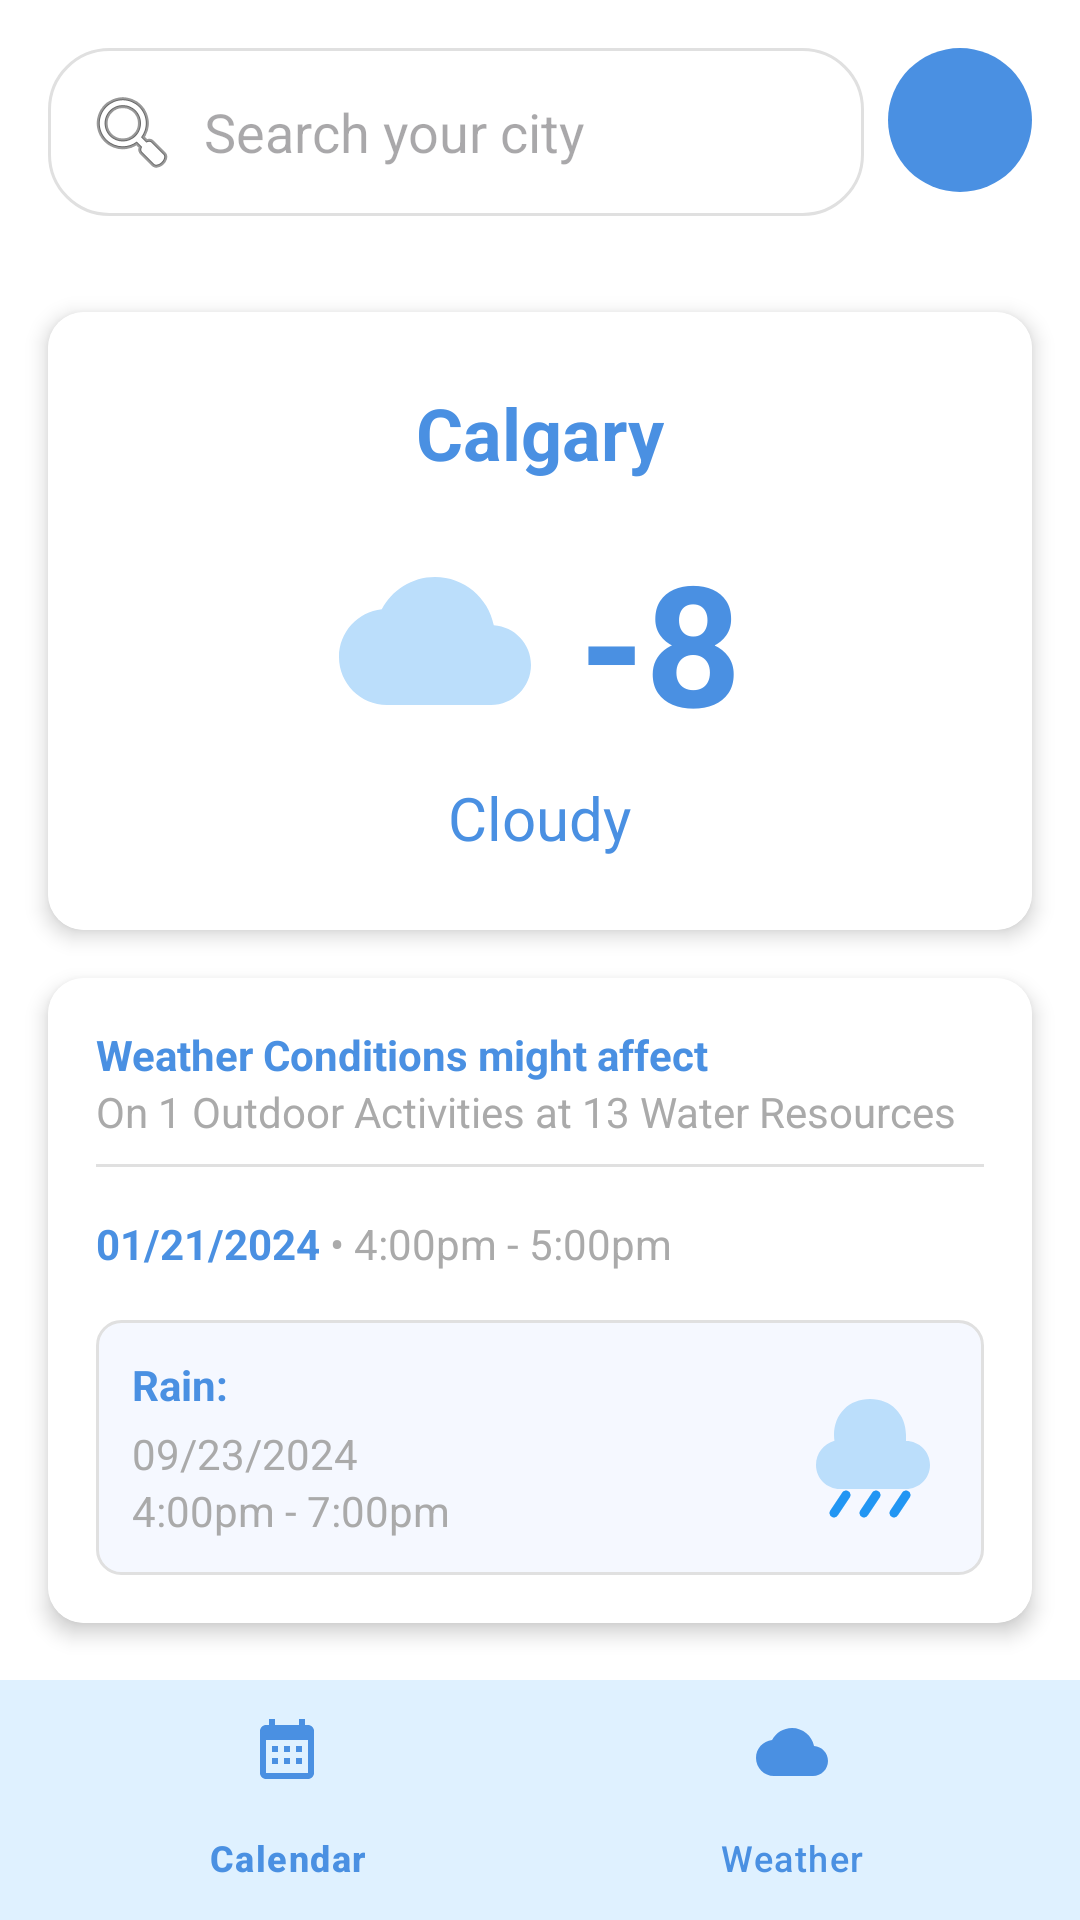

Write the Android layout XML for this screen, with the resource values it uses.
<!-- AndroidManifest.xml: application theme Theme.TimeCast -->
<!-- res/layout/weather_layout.xml -->
<?xml version="1.0" encoding="utf-8"?>
<LinearLayout xmlns:android="http://schemas.android.com/apk/res/android"
    xmlns:app="http://schemas.android.com/apk/res-auto"
    android:layout_width="match_parent"
    android:layout_height="match_parent"
    android:orientation="vertical"
    android:background="@android:color/white">

    
    <LinearLayout
        android:layout_width="match_parent"
        android:layout_height="wrap_content"
        android:orientation="horizontal"
        android:padding="16dp">

        <EditText
            android:id="@+id/search_city"
            android:layout_width="0dp"
            android:layout_height="wrap_content"
            android:layout_weight="1"
            android:hint="Search your city"
            android:drawableStart="@android:drawable/ic_menu_search"
            android:drawablePadding="8dp"
            android:background="@drawable/search_background"
            android:padding="12dp"
            android:layout_marginEnd="8dp"
            android:inputType="text"
            android:imeOptions="actionSearch" />

        <ImageButton
            android:id="@+id/settings_button"
            android:layout_width="48dp"
            android:layout_height="48dp"
            android:src="@drawable/ic_settings"
            android:tint="@color/white"
            android:background="@drawable/round_button_background"
            android:contentDescription="Settings" />
    </LinearLayout>

    
    <ScrollView
        android:layout_width="match_parent"
        android:layout_height="0dp"
        android:layout_weight="1">

        <LinearLayout
            android:layout_width="match_parent"
            android:layout_height="wrap_content"
            android:orientation="vertical">

            
            <androidx.cardview.widget.CardView
                android:layout_width="match_parent"
                android:layout_height="wrap_content"
                android:layout_margin="16dp"
                app:cardCornerRadius="12dp"
                app:cardElevation="4dp">

                <LinearLayout
                    android:layout_width="match_parent"
                    android:layout_height="wrap_content"
                    android:orientation="vertical"
                    android:gravity="center"
                    android:background="@color/white"
                    android:padding="24dp">

                    <TextView
                        android:id="@+id/city_name"
                        android:layout_width="wrap_content"
                        android:layout_height="wrap_content"
                        android:text="Calgary"
                        android:textSize="24sp"
                        android:textColor="@color/dark_blue"
                        android:textStyle="bold" />

                    <LinearLayout
                        android:layout_width="wrap_content"
                        android:layout_height="wrap_content"
                        android:orientation="horizontal"
                        android:layout_marginTop="16dp"
                        android:gravity="center">

                        <com.google.android.material.imageview.ShapeableImageView
                            android:id="@+id/current_weather_icon"
                            android:layout_width="64dp"
                            android:layout_height="64dp"
                            android:src="@drawable/ic_weather_cloudy"
                            android:contentDescription="Weather Icon" />

                        <TextView
                            android:id="@+id/current_temperature"
                            android:layout_width="wrap_content"
                            android:layout_height="wrap_content"
                            android:text="-8"
                            android:textSize="56sp"
                            android:textColor="@color/dark_blue"
                            android:textStyle="bold"
                            android:layout_marginStart="16dp" />
                    </LinearLayout>

                    <TextView
                        android:id="@+id/weather_condition"
                        android:layout_width="wrap_content"
                        android:layout_height="wrap_content"
                        android:text="Cloudy"
                        android:textSize="20sp"
                        android:textColor="@color/dark_blue"
                        android:layout_marginTop="8dp" />
                </LinearLayout>
            </androidx.cardview.widget.CardView>

            
            <androidx.cardview.widget.CardView
                android:layout_width="match_parent"
                android:layout_height="wrap_content"
                android:layout_marginStart="16dp"
                android:layout_marginEnd="16dp"
                android:layout_marginBottom="16dp"
                app:cardCornerRadius="12dp"
                app:cardElevation="4dp">

                <LinearLayout
                    android:layout_width="match_parent"
                    android:layout_height="wrap_content"
                    android:orientation="vertical"
                    android:background="@color/white"
                    android:padding="16dp">

                    <TextView
                        android:layout_width="match_parent"
                        android:layout_height="wrap_content"
                        android:text="Weather Conditions might affect"
                        android:textColor="@color/dark_blue"
                        android:textStyle="bold" />

                    <TextView
                        android:layout_width="match_parent"
                        android:layout_height="wrap_content"
                        android:text="On 1 Outdoor Activities at 13 Water Resources"
                        android:textColor="@android:color/darker_gray" />

                    <View
                        android:layout_width="match_parent"
                        android:layout_height="1dp"
                        android:background="#E0E0E0"
                        android:layout_marginTop="8dp"
                        android:layout_marginBottom="8dp" />

                    <LinearLayout
                        android:layout_width="match_parent"
                        android:layout_height="wrap_content"
                        android:orientation="horizontal"
                        android:layout_marginTop="8dp">

                        <TextView
                            android:id="@+id/event_date"
                            android:layout_width="wrap_content"
                            android:layout_height="wrap_content"
                            android:text="01/21/2024"
                            android:textColor="@color/dark_blue"
                            android:textStyle="bold" />

                        <TextView
                            android:layout_width="wrap_content"
                            android:layout_height="wrap_content"
                            android:text=" • "
                            android:textColor="@android:color/darker_gray" />

                        <TextView
                            android:id="@+id/event_time"
                            android:layout_width="wrap_content"
                            android:layout_height="wrap_content"
                            android:text="4:00pm - 5:00pm"
                            android:textColor="@android:color/darker_gray" />
                    </LinearLayout>

                    <LinearLayout
                        android:layout_width="match_parent"
                        android:layout_height="wrap_content"
                        android:orientation="horizontal"
                        android:layout_marginTop="16dp"
                        android:background="@drawable/alert_background"
                        android:padding="12dp">

                        <LinearLayout
                            android:layout_width="0dp"
                            android:layout_height="wrap_content"
                            android:layout_weight="1"
                            android:orientation="vertical">

                            <TextView
                                android:layout_width="wrap_content"
                                android:layout_height="wrap_content"
                                android:text="Rain:"
                                android:textColor="@color/dark_blue"
                                android:textStyle="bold" />

                            <TextView
                                android:id="@+id/forecast_rain"
                                android:layout_width="wrap_content"
                                android:layout_height="wrap_content"
                                android:text="09/23/2024"
                                android:textColor="@android:color/darker_gray"
                                android:layout_marginTop="4dp" />

                            <TextView
                                android:id="@+id/forecast_rain_time"
                                android:layout_width="wrap_content"
                                android:layout_height="wrap_content"
                                android:text="4:00pm - 7:00pm"
                                android:textColor="@android:color/darker_gray" />
                        </LinearLayout>

                        <com.google.android.material.imageview.ShapeableImageView
                            android:layout_width="48dp"
                            android:layout_height="48dp"
                            android:src="@drawable/ic_weather_rain"
                            android:contentDescription="Rain Icon"
                            android:layout_gravity="center_vertical" />
                    </LinearLayout>
                </LinearLayout>
            </androidx.cardview.widget.CardView>
        </LinearLayout>
    </ScrollView>

    
    <com.google.android.material.bottomnavigation.BottomNavigationView
        android:id="@+id/bottom_navigation"
        android:layout_width="match_parent"
        android:layout_height="wrap_content"
        android:background="@color/light_blue"
        app:menu="@menu/bottom_nav_menu"
        app:labelVisibilityMode="labeled"
        app:itemTextColor="@color/dark_blue"
        app:itemIconTint="@color/dark_blue" />
</LinearLayout>
<!-- resources referenced by this layout -->
<resources>
  <color name="dark_blue">#4A90E2</color>
  <color name="light_blue">#DFF1FF</color>
  <color name="white">#FFFFFFFF</color>
  <!-- drawable alert_background (drawable) -->
  <?xml version="1.0" encoding="utf-8"?>
  <shape xmlns:android="http://schemas.android.com/apk/res/android"
      android:shape="rectangle">
      <solid android:color="#F5F8FF" />
      <corners android:radius="8dp" />
      <stroke android:width="1dp" android:color="#E0E0E0" />
  </shape>
  <!-- drawable ic_weather_cloudy (drawable) -->
  <?xml version="1.0" encoding="utf-8"?>
  <vector xmlns:android="http://schemas.android.com/apk/res/android"
      android:width="24dp"
      android:height="24dp"
      android:viewportWidth="24"
      android:viewportHeight="24">
      
      
      <path
          android:fillColor="#BBDEFB"
          android:pathData="M19.35,10.04C18.67,6.59 15.64,4 12,4C9.11,4 6.6,5.64 5.35,8.04C2.34,8.36 0,10.91 0,14C0,17.31 2.69,20 6,20H19C21.76,20 24,17.76 24,15C24,12.36 21.95,10.22 19.35,10.04Z" />
  </vector>
  <!-- drawable ic_weather_rain (drawable) -->
  <?xml version="1.0" encoding="utf-8"?>
  <vector xmlns:android="http://schemas.android.com/apk/res/android"
      android:width="24dp"
      android:height="24dp"
      android:viewportWidth="24"
      android:viewportHeight="24">
      
      
      <path
          android:fillColor="#BBDEFB"
          android:pathData="M17,10C17,6.5 14.5,4 11,4C7.5,4 5,6.5 5,10C5,10.33 5.03,10.65 5.08,10.97C3.27,11.47 2,13.09 2,15C2,17.21 3.79,19 6,19H17C19.21,19 21,17.21 21,15C21,12.79 19.21,11 17,11C17,10.66 17,10.33 17,10Z" />
  
      
      <path
          android:fillColor="#2196F3"
          android:pathData="M7,20L5,23M12,20L10,23M17,20L15,23"
          android:strokeWidth="1.5"
          android:strokeColor="#2196F3"
          android:strokeLineCap="round" />
  </vector>
  <!-- drawable round_button_background (drawable) -->
  <?xml version="1.0" encoding="utf-8"?>
  <shape xmlns:android="http://schemas.android.com/apk/res/android"
      android:shape="oval">
      <solid android:color="@color/dark_blue" />
  </shape>
  <!-- drawable search_background (drawable) -->
  <?xml version="1.0" encoding="utf-8"?>
  <shape xmlns:android="http://schemas.android.com/apk/res/android"
      android:shape="rectangle">
      <solid android:color="@color/white" />
      <corners android:radius="20dp" />
      <stroke android:width="1dp" android:color="#E0E0E0" />
  </shape>
  <style name="Theme.TimeCast" parent="Base.Theme.TimeCast" />
  <style name="Base.Theme.TimeCast" parent="Theme.Material3.DayNight.NoActionBar">
          <item name="colorPrimary">@color/blue</item>
          <item name="colorOnPrimary">@color/white</item>
      </style>
  <color name="blue">#89C5FF</color>
</resources>
